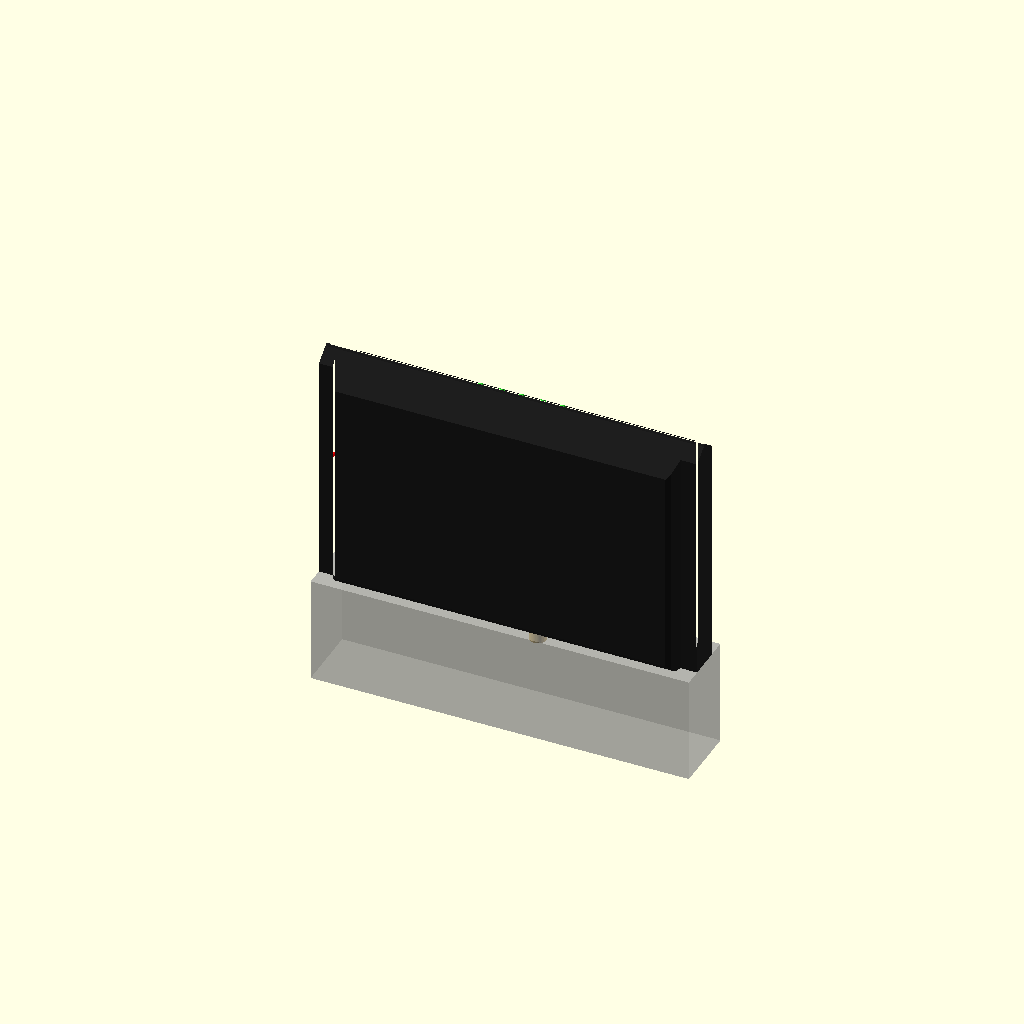
Cell 1 — every parameter at its default value.
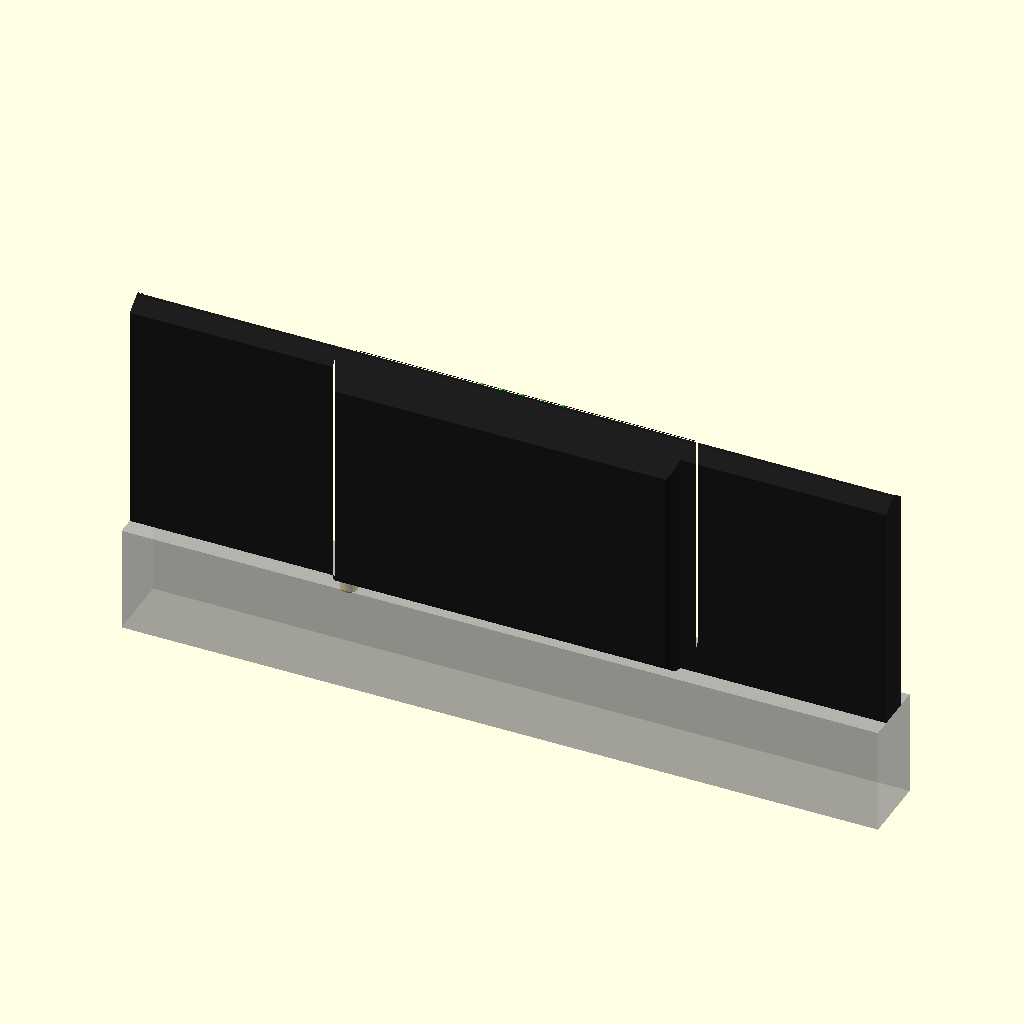
Cell 2: body_l = 425.2 (everything else at default).
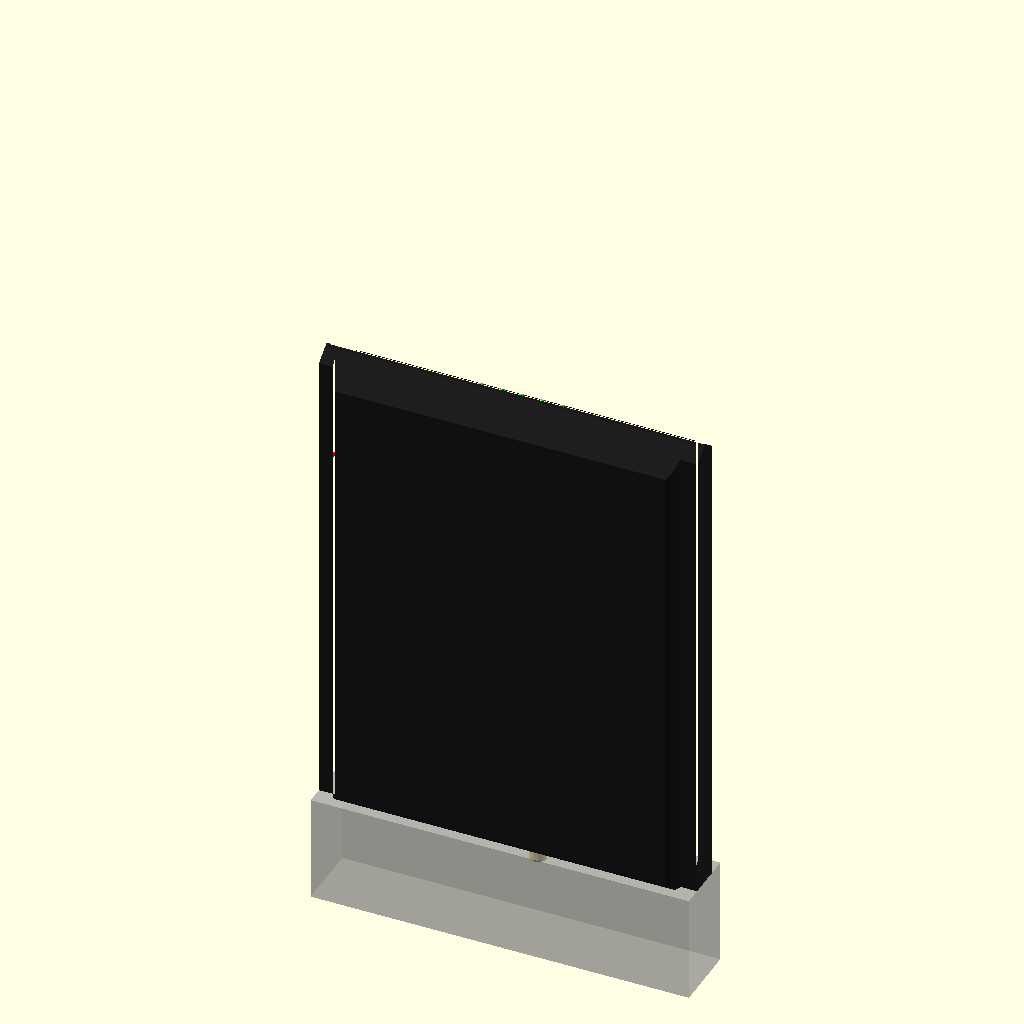
Cell 3 — body_d set to 272, the other parameters unchanged.
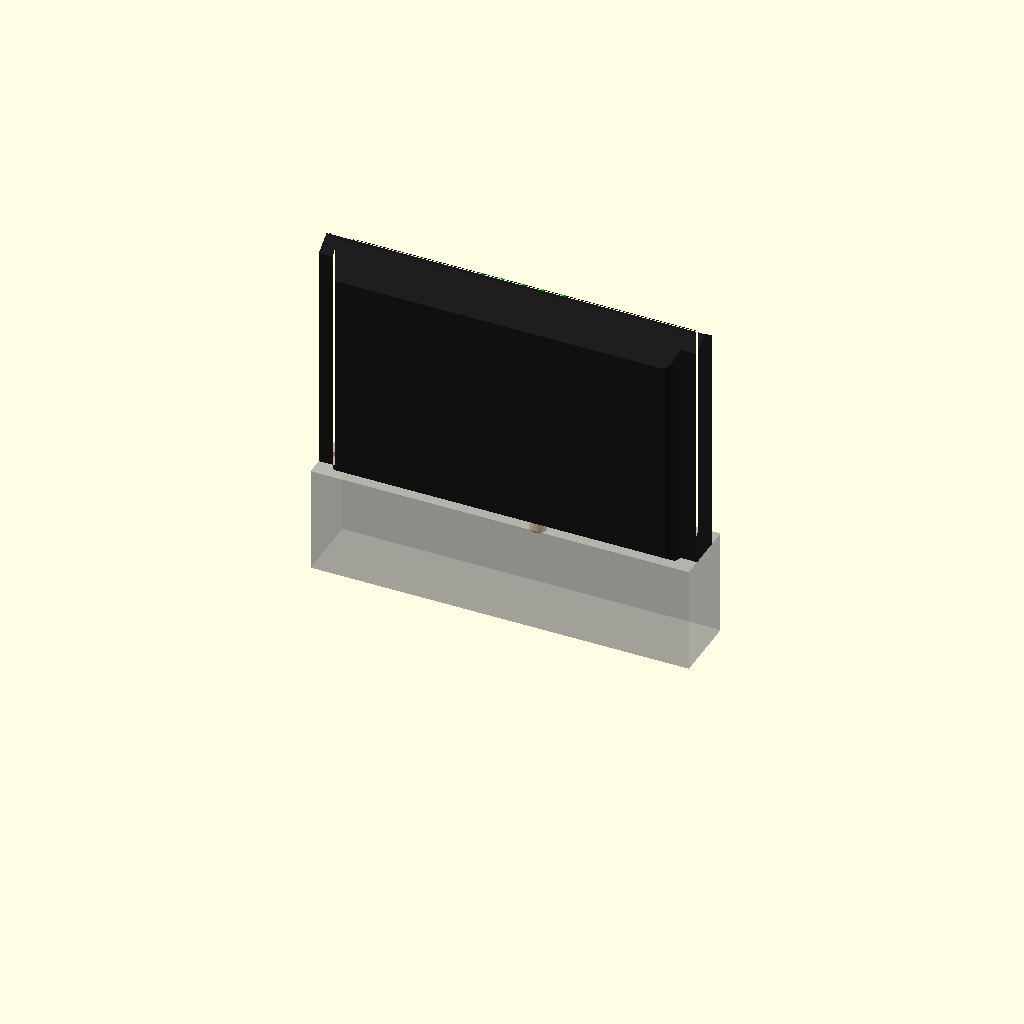
Cell 4: front_z = 137.2 (everything else at default).
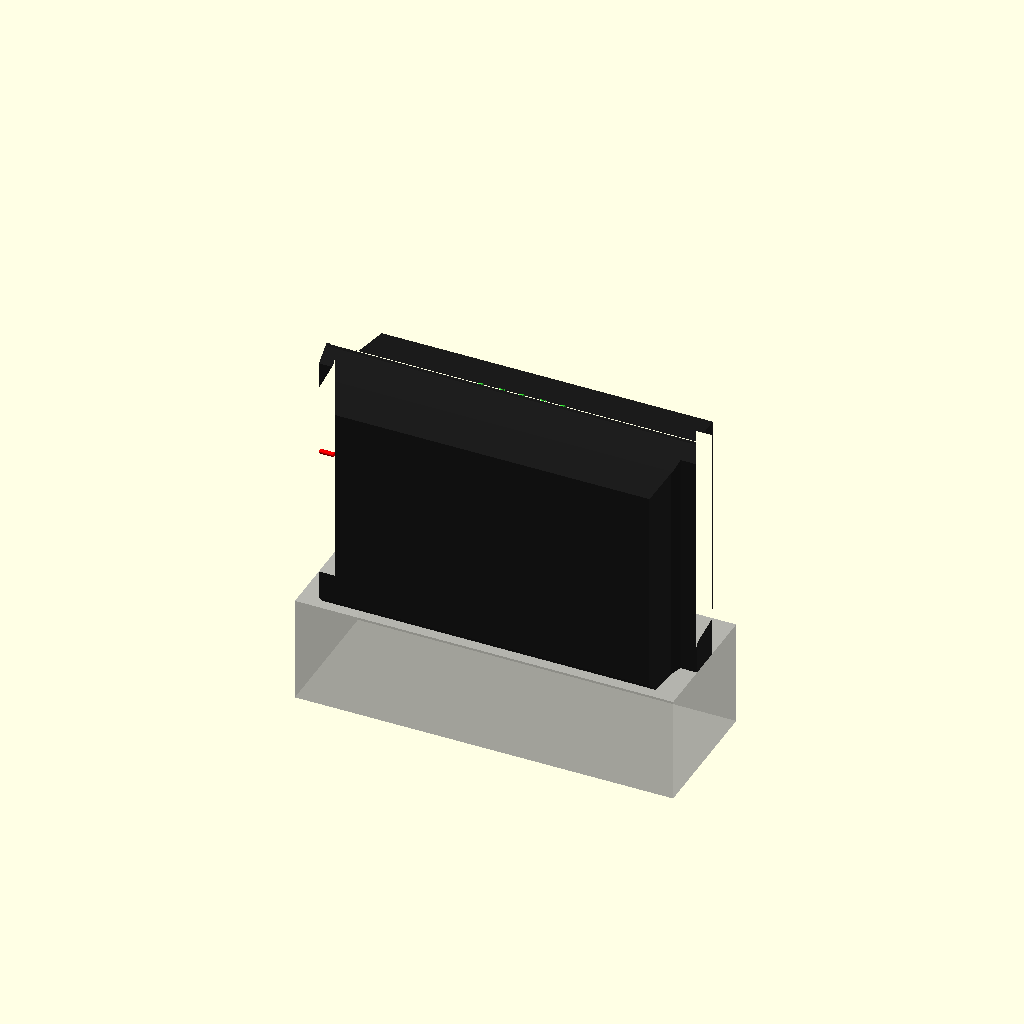
Cell 5: the same model with max_t = 76.
One fixed orthographic camera (rotation 55°, 0°, 25°; colour scheme Cornfield) for every cell.
Source of the model, work/equipment-models/netgear_cm1000/netgear_cm1000.scad:
// NETGEAR CM1000 cable modem — envelope model (no manufacturer CAD found).
// Rack orientation (Brian, 2026-10-19): lights facing upward, so the LED side is +Y,
// the same as the bracket's light pipes.
// Units: mm. Orientation and origin match the bracket reference
// (reference/CM1000_1U_10in_bracket_body.stl): modem lying flat, off its stand.
//   X = length (side to side), Y = thickness (vertical, centered), Z = depth (front LED face at +Z).
//
// SOURCE STATUS
//   DERIVED from the pocket of Brian's bracket (Y:\CM1000_1U_10in.3mf), which Brian
//   reports fits very well. These are the cavity, so they are the modem plus fit clearance:
//     length 212.6 between rail floors; end channel 18.3 tall, 10.5 deep;
//     front nose profile (front_prof); max thickness 38.0, read where the pocket is widest.
//   body_d 136: retail 5.4 in (bracket 137.6 deep, consistent).
//     LED positions from the bracket's five shine-through light pipes.
//   Length excludes the stand (spec sheet 8.8 in = 223.5 includes it).
//   Rear port positions: scaled from NETGEAR's spec image (see port_from_top).
//   Rear-edge shape: ASSUMED.
// Visual/clearance stand-in only. Physical fit remains UNKNOWN.

include_bracket = false;  // overlay the local reference bracket (do not distribute)

body_l   = 212.6;
body_d   = 136.0;
front_z  = 68.6;          // modem front face, just inside faceplate (68.81)
max_t    = 38.0;
edge_t   = 18.3;

// half-thickness vs distance back from front face, sampled from the bracket pocket
front_prof = [[0, 0.6], [0.8, 1.1], [2.8, 3.9], [4.8, 6.6], [6.8, 9.4],
              [8.8, 12.1], [10.8, 14.9], [13.8, max_t / 2]];
rear_r   = 6;             // ASSUMED rear edge rounding

// half-thickness vs |x|, sampled from the end rails
end_prof = [[0, max_t / 2], [93, max_t / 2], [95, 16.0], [97, edge_t / 2], [body_l / 2, edge_t / 2]];

$fn = 48;

module yz_profile() {   // polygon in (z, y), extruded along X
    pts = concat(
        [for (p = front_prof) [front_z - p[0],  p[1]]],
        [[front_z - body_d + rear_r, max_t / 2], [front_z - body_d, max_t / 2 - rear_r],
         [front_z - body_d, -max_t / 2 + rear_r], [front_z - body_d + rear_r, -max_t / 2]],
        [for (i = [len(front_prof) - 1 : -1 : 0]) [front_z - front_prof[i][0], -front_prof[i][1]]]);
    polygon([for (p = pts) [p[1], p[0]]]);  // extrusion below maps polygon (u, v) -> (Y, Z)
}

module xy_profile() {   // polygon in (x, y), extruded along Z
    pts = concat(
        [for (p = end_prof) [p[0], p[1]]],
        [for (i = [len(end_prof) - 1 : -1 : 0]) [ end_prof[i][0], -end_prof[i][1]]],
        [for (p = end_prof) [-p[0], -p[1]]],
        [for (i = [len(end_prof) - 1 : -1 : 0]) [-end_prof[i][0],  end_prof[i][1]]]);
    polygon(pts);
}

module body() {
    intersection() {
        rotate([90, 0, 90]) translate([0, 0, -body_l / 2]) linear_extrude(body_l) yz_profile();
        translate([0, 0, front_z - body_d]) linear_extrude(body_d) xy_profile();
    }
}

module leds() {          // DERIVED: five status LEDs at the bracket's light-pipe positions (x, y = +8)
    for (x = [-23, -11.5, 0, 11.5, 23]) translate([x, 8, front_z - 6]) rotate([-35, 0, 0]) cylinder(d = 3, h = 0.6);
}

// Rear port order and spacing scaled from NETGEAR's "Technical Specs" image (rear view, upright,
// the case scaled to body_l = 212.6, excluding the stand). Distances are from the upright top tip.
// Which end of the flat-lying modem is "top" is ASSUMED (-X). Accuracy is about ±3 mm (image scaling).
port_from_top = [["reset", 43], ["lan", 70], ["cable", 119], ["switch", 152], ["dc", 165]];

module rear_ports() {
    rz = front_z - body_d;
    function px(name) = -body_l / 2 + [for (p = port_from_top) if (p[0] == name) p[1]][0];
    translate([px("reset"), 0, rz]) rotate([180, 0, 0]) cylinder(d = 3, h = 1);
    translate([px("lan") - 7, -8, rz - 1]) cube([14, 16, 1]);                     // RJ45 opening
    translate([px("cable"), 0, rz]) rotate([180, 0, 0]) cylinder(d = 9.5, h = 12); // F-connector
    translate([px("switch") - 2, -4, rz - 3]) cube([4, 8, 3]);                    // power switch
    translate([px("dc"), 0, rz]) rotate([180, 0, 0]) cylinder(d = 8, h = 2);      // DC jack 12 V 2.5 A
}

// Retention (Brian, 2026-10-19): the modem slides into the bracket's end-rail pockets, and one
// screw goes through the middle of the bracket into the modem. DERIVED from the bracket: a single
// horizontal slot through the LEFT (-X) rail wall at mid-depth, about 12 mm (Z) × 2.5 mm (Y),
// centered at Y ≈ +0.75, Z ≈ 0. The right rail has no hole. The screw size and the matching hole
// in the modem's end are UNKNOWN.
screw_slot = [-body_l / 2, 0.75, 0, 12, 2.5];   // x, y, z, length (Z), height (Y)

module screw_marker() {
    translate([screw_slot[0] - 4, screw_slot[1], screw_slot[2]]) rotate([0, 90, 0]) cylinder(d = 2.5, h = 8);
}

module cable_keepout() { // rear cable bend clearance (ASSUMED 60 mm)
    %translate([-body_l / 2, -max_t / 2, front_z - body_d - 60]) cube([body_l, max_t, 60]);
}

color("#1c1c1c") body();
color("#40ff40") leds();
color("#c0a050") rear_ports();
cable_keepout();
color("red") screw_marker();
if (include_bracket) %import("reference/CM1000_1U_10in_bracket_body.stl");
Customizer parameters (derived from the source; name, type, default, range or options):
include_bracket: bool, default false
body_l: number, default 212.6
body_d: number, default 136
front_z: number, default 68.6
max_t: number, default 38
edge_t: number, default 18.3
rear_r: number, default 6
